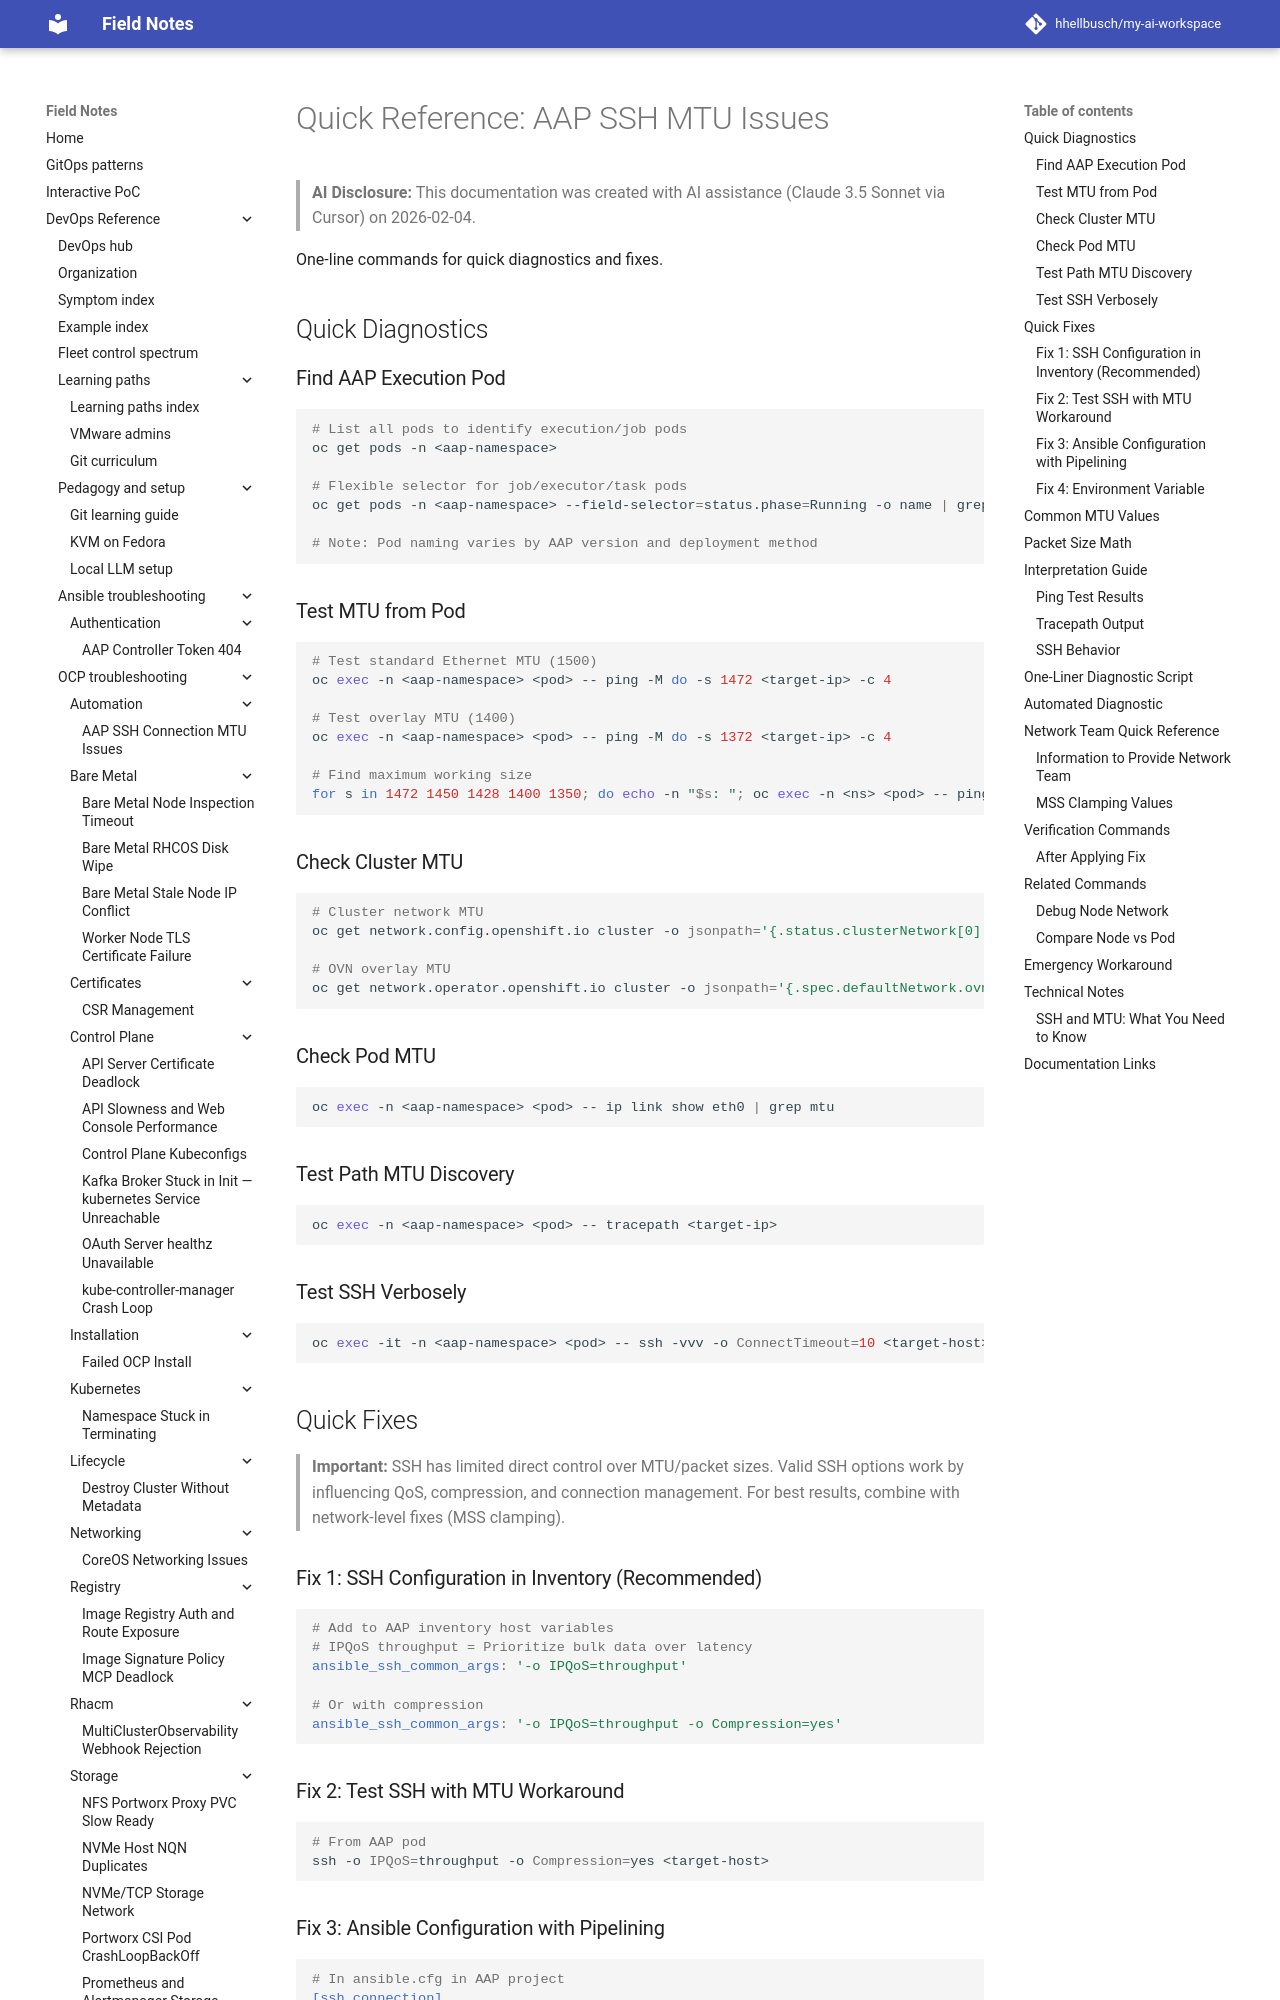

repository: hhellbusch/my-ai-workspace · page: devops/ocp/troubleshooting/aap-ssh-mtu-issues/QUICK-REFERENCE/index.html · generator: mkdocs

# Quick Reference: AAP SSH MTU Issues

> **AI Disclosure:** This documentation was created with AI assistance (Claude 3.5 Sonnet via Cursor) on 2026-02-04.

One-line commands for quick diagnostics and fixes.

## Quick Diagnostics

### Find AAP Execution Pod
```bash
# List all pods to identify execution/job pods
oc get pods -n <aap-namespace>

# Flexible selector for job/executor/task pods
oc get pods -n <aap-namespace> --field-selector=status.phase=Running -o name | grep -iE "job|executor|task|ee" | head -1

# Note: Pod naming varies by AAP version and deployment method
```

### Test MTU from Pod
```bash
# Test standard Ethernet MTU (1500)
oc exec -n <aap-namespace> <pod> -- ping -M do -s 1472 <target-ip> -c 4

# Test overlay MTU (1400)
oc exec -n <aap-namespace> <pod> -- ping -M do -s 1372 <target-ip> -c 4

# Find maximum working size
for s in 1472 1450 1428 1400 1350; do echo -n "$s: "; oc exec -n <ns> <pod> -- ping -M do -s $s -c 2 <ip> &>/dev/null && echo "OK" || echo "FAIL"; done
```

### Check Cluster MTU
```bash
# Cluster network MTU
oc get network.config.openshift.io cluster -o jsonpath='{.status.clusterNetwork[0].mtu}'

# OVN overlay MTU
oc get network.operator.openshift.io cluster -o jsonpath='{.spec.defaultNetwork.ovnKubernetesConfig.mtu}'
```

### Check Pod MTU
```bash
oc exec -n <aap-namespace> <pod> -- ip link show eth0 | grep mtu
```

### Test Path MTU Discovery
```bash
oc exec -n <aap-namespace> <pod> -- tracepath <target-ip>
```

### Test SSH Verbosely
```bash
oc exec -it -n <aap-namespace> <pod> -- ssh -vvv -o ConnectTimeout=10 <target-host>
```

## Quick Fixes

> **Important:** SSH has limited direct control over MTU/packet sizes. Valid SSH options work by influencing QoS, compression, and connection management. For best results, combine with network-level fixes (MSS clamping).

### Fix 1: SSH Configuration in Inventory (Recommended)
```yaml
# Add to AAP inventory host variables
# IPQoS throughput = Prioritize bulk data over latency
ansible_ssh_common_args: '-o IPQoS=throughput'

# Or with compression
ansible_ssh_common_args: '-o IPQoS=throughput -o Compression=yes'
```

### Fix 2: Test SSH with MTU Workaround
```bash
# From AAP pod
ssh -o IPQoS=throughput -o Compression=yes <target-host>
```

### Fix 3: Ansible Configuration with Pipelining
```ini
# In ansible.cfg in AAP project
[ssh_connection]
pipelining = True
ssh_args = -o ControlMaster=auto -o ControlPersist=60s -o IPQoS=throughput -o Compression=yes
```
